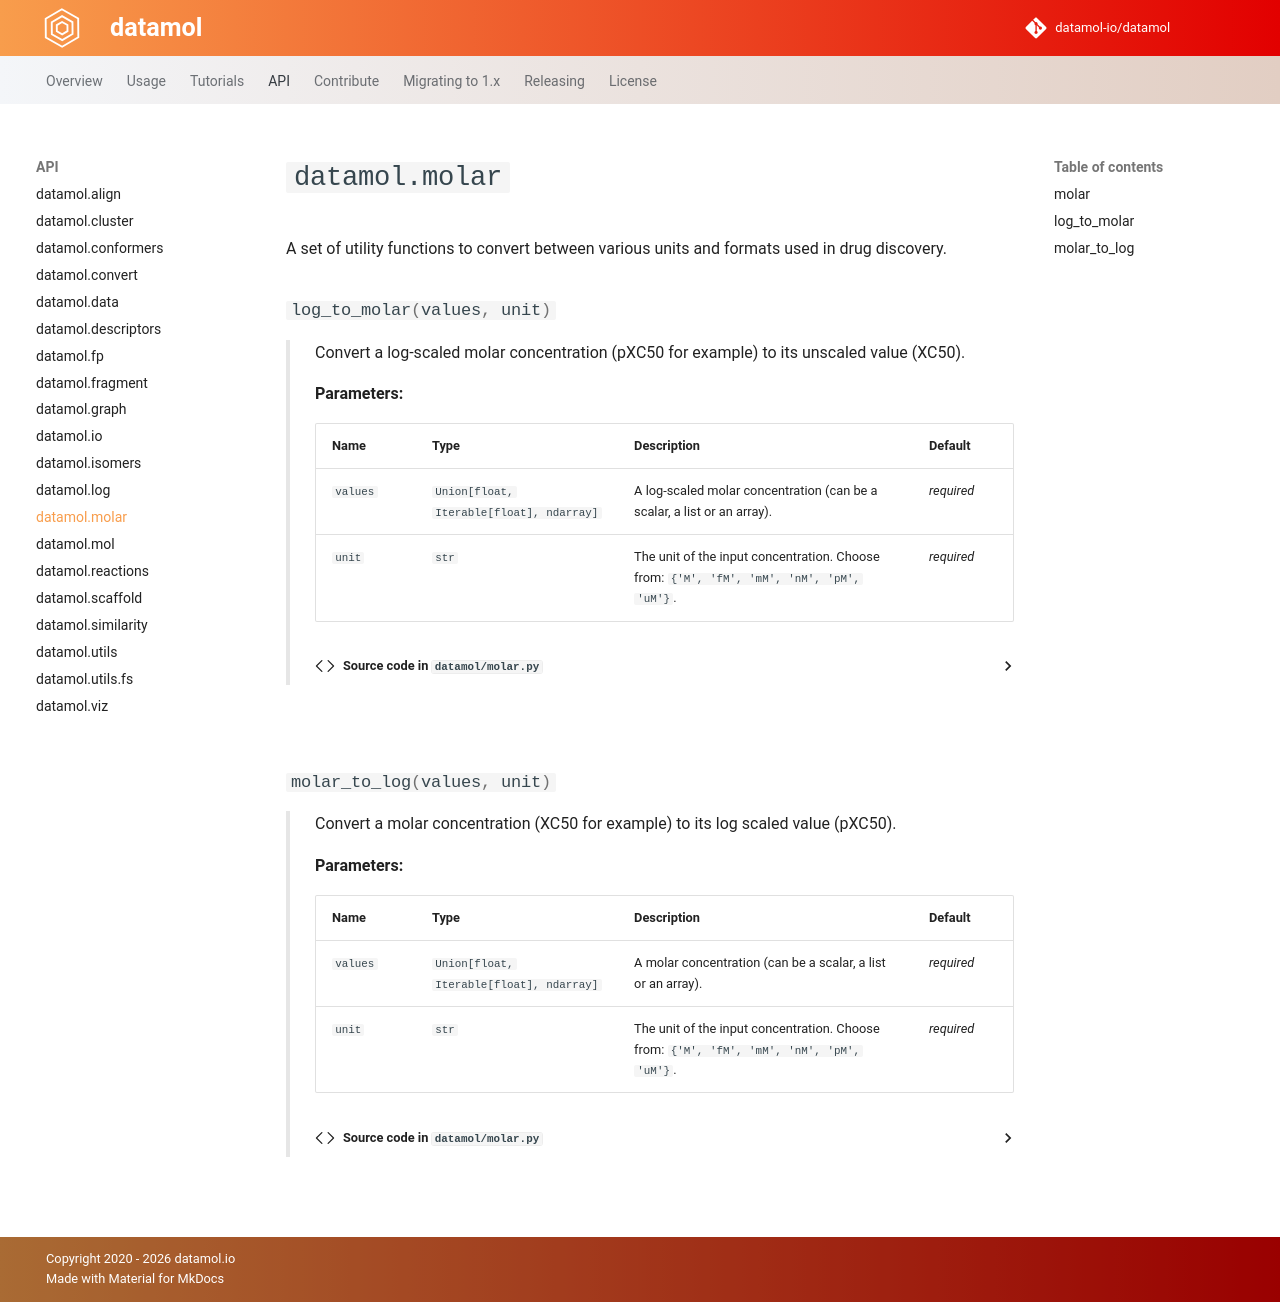

repository: datamol-io/datamol · page: 0.13.0/api/datamol.molar.html · generator: mkdocs

# `datamol.molar`

::: datamol.molar
